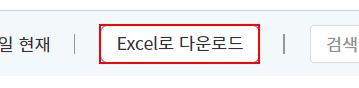
Workflow: Main

Step 1: click on the button 'Excel로 다운로드' in window '한국은행경제통계시스템' (chrome.exe)

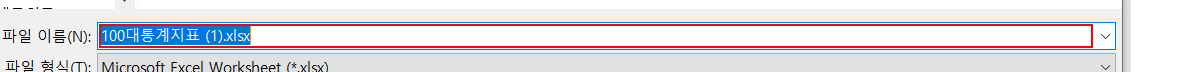
Step 2: type "C:\RPA_Guidebook\Session10_예외처리(Exception Handling)\Result\100대통계지표.xlsx" in window '다른 이름으로 저장' (chrome.exe)

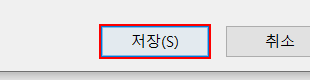
Step 3: click in window '다른 이름으로 저장' (chrome.exe)

Step 4: find the button in window 'ACME System 1 - Log In' (chrome.exe) (no picture)

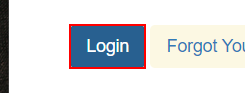
Step 5 [try]: Find Element 'BUTTON' on the button in window 'ACME System 1 - Log In' (chrome.exe)

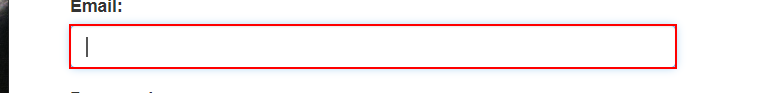
Step 6: type "gamehdhdhdjdjdjd@gmail.com" into the text box in window 'ACME System 1 - Log In' (chrome.exe)

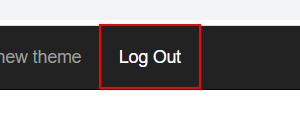
Step 7 [catch]: click on the link 'Log Out' in window 'ACME System 1 - Dashboard' (chrome.exe)

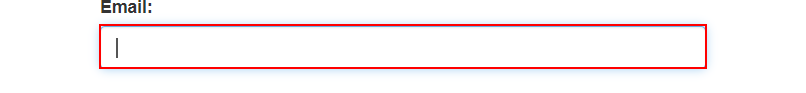
Step 8: type "gamehdhdhdjdjdjd@gmail.com" into the text box in window 'ACME System 1 - Log In' (chrome.exe)
